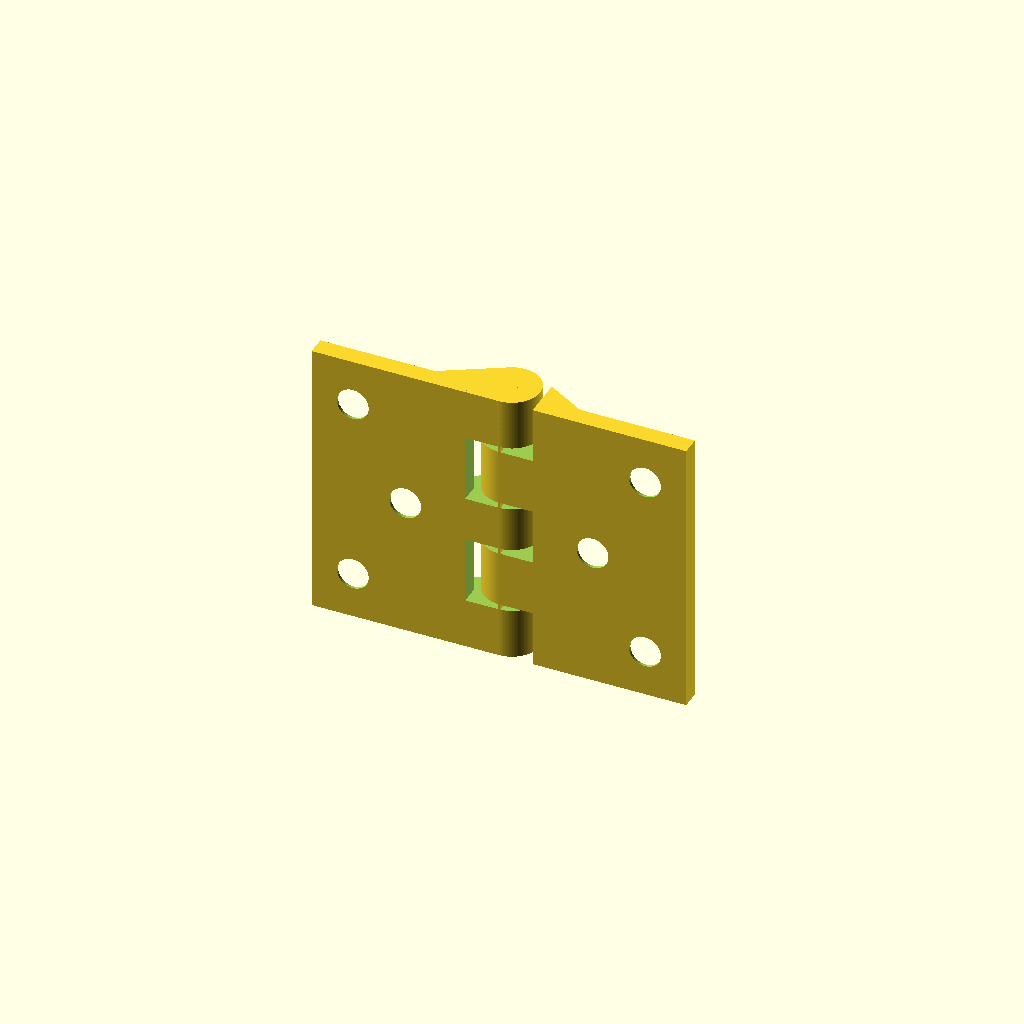
Cell 1: rendered with the file's own defaults.
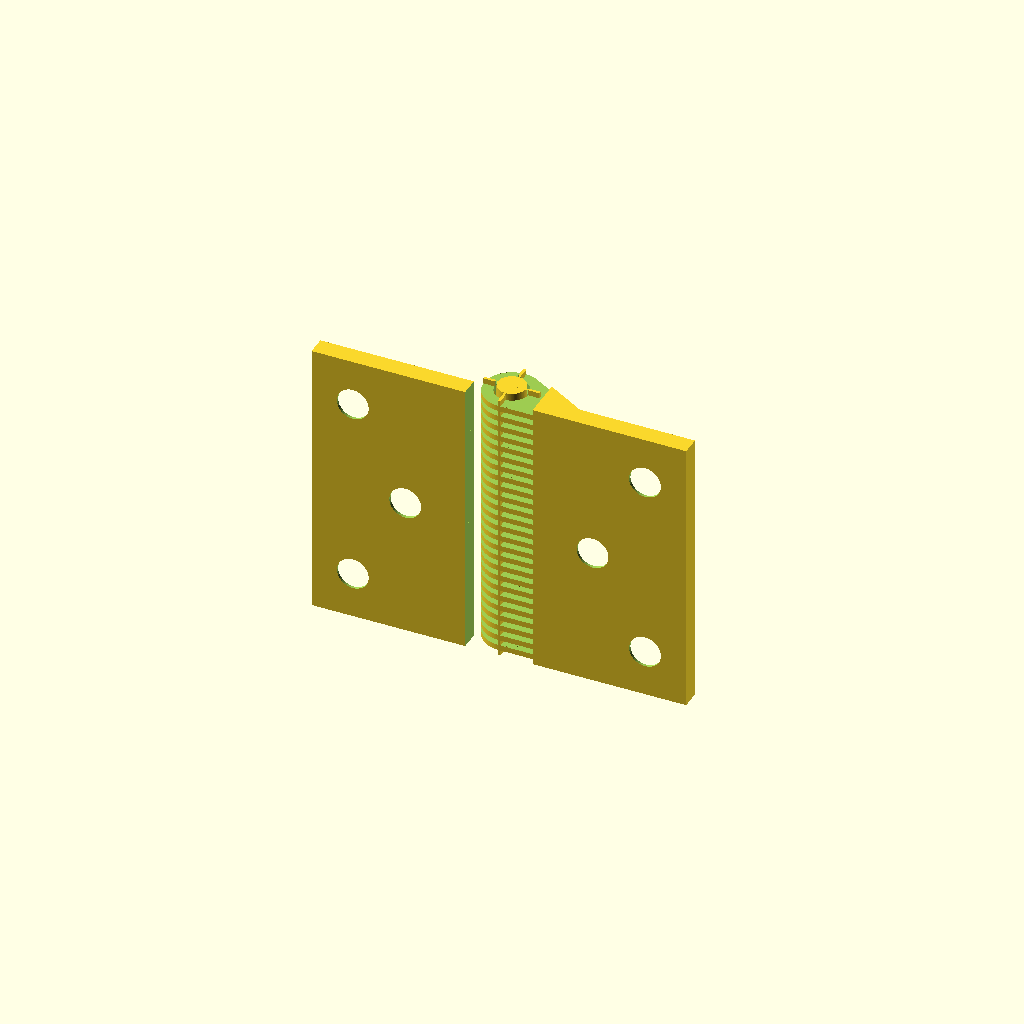
Cell 2: the same model with knuckleCount = 50.
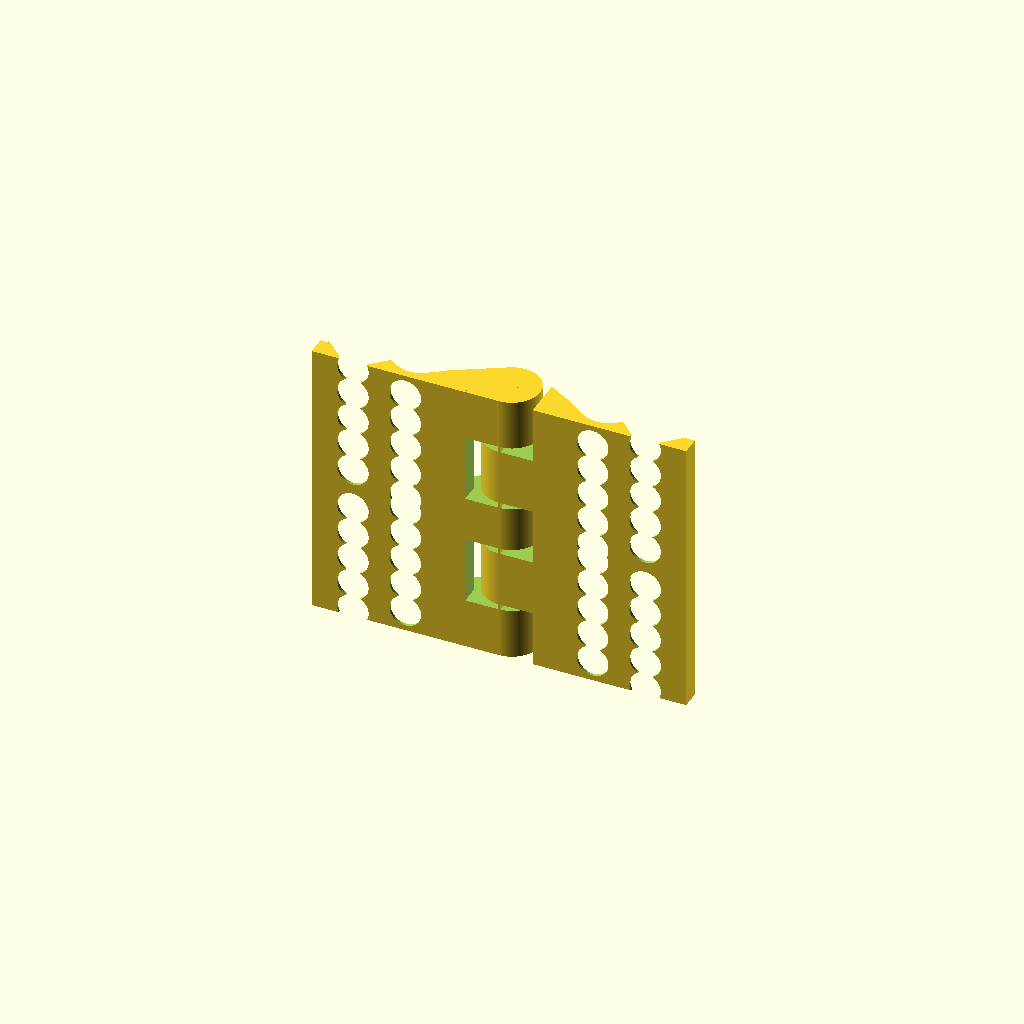
Cell 3: the same model with holeCount = 20.
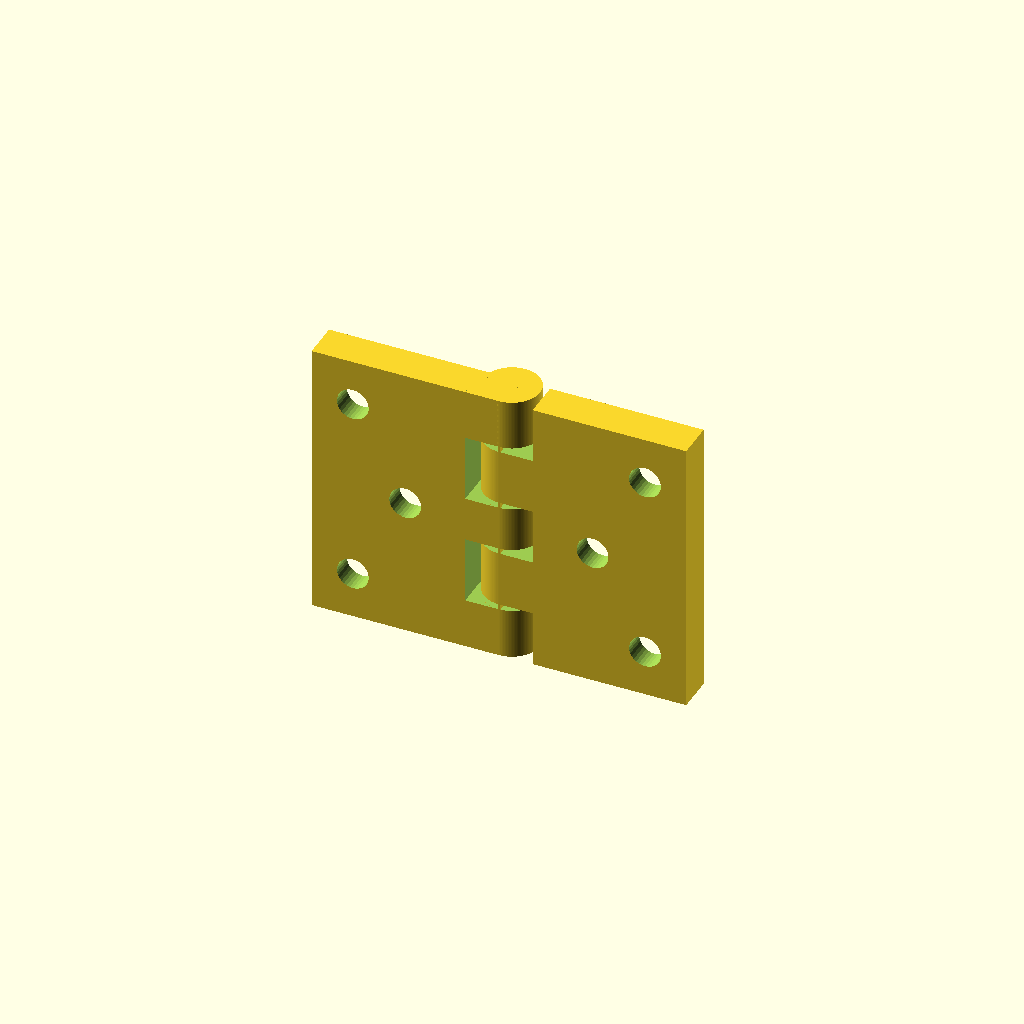
Cell 4: leafGauge = 4 (everything else at default).
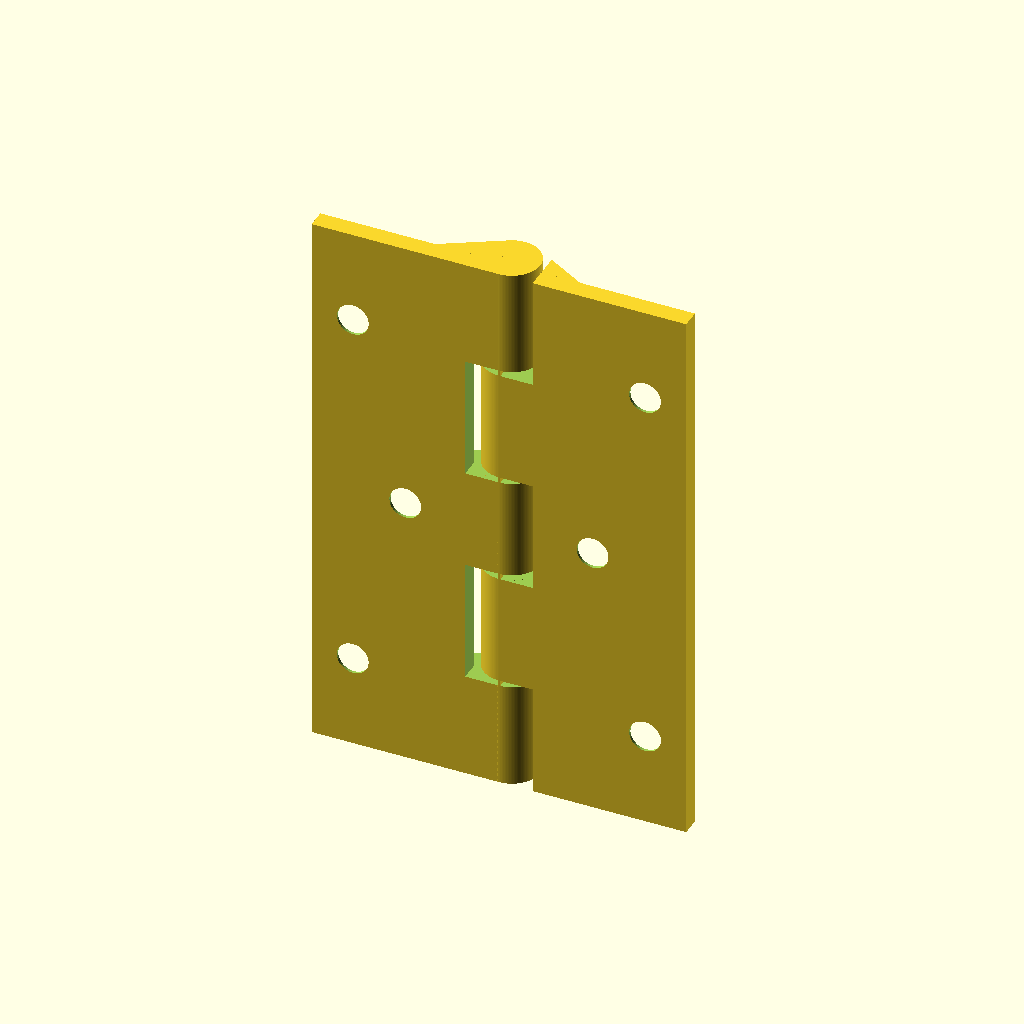
Cell 5: the same model with pinLength = 60.
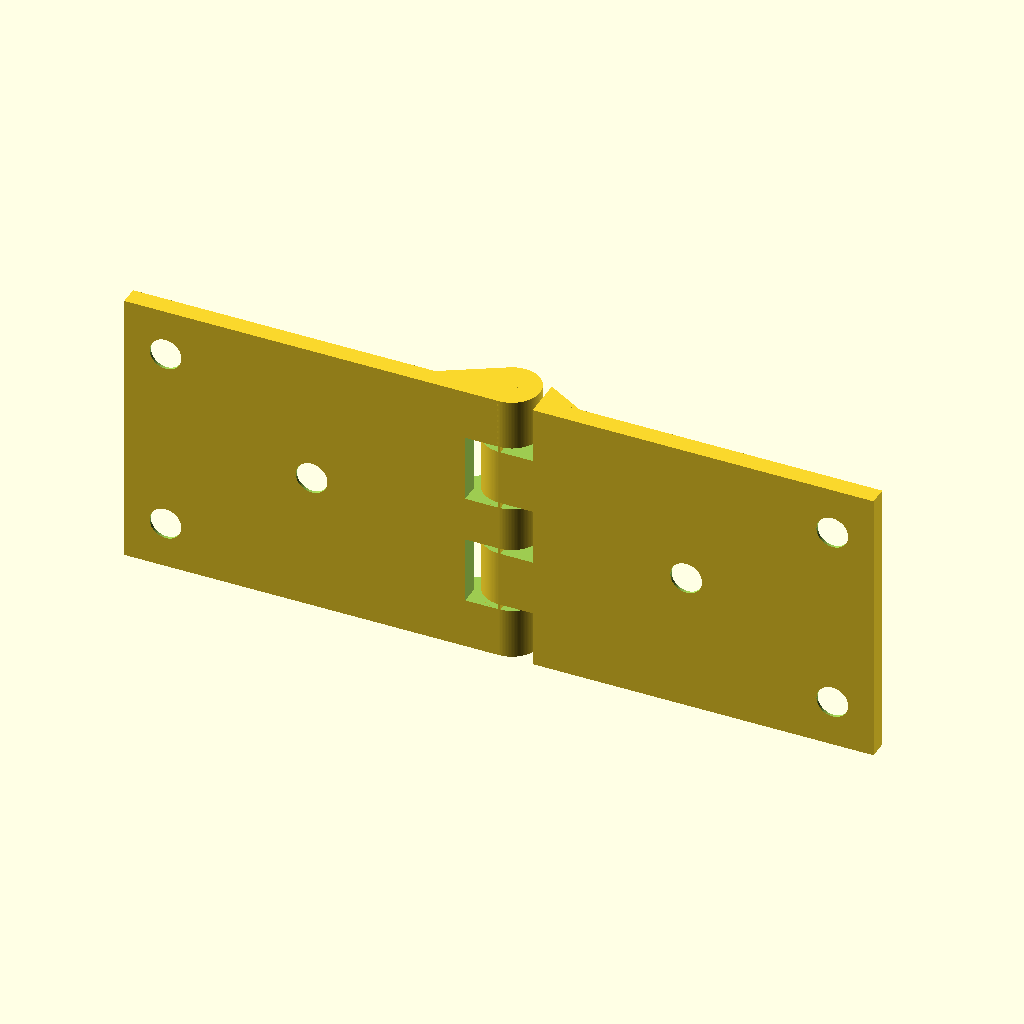
Cell 6: the same model with openWidth = 80.
All cells are drawn from one camera (rotation 55°, 0°, 25°, orthographic, colour scheme Cornfield), so only the parameter changes between them.
The OpenSCAD source (inputs/thingiverse/files/thing-1717735/files/StandardHinge.scad):
/* GLOBAL */
// What is the thickness of the leaves? (min=2)
leafGauge = 2;

// What is the length of the pin?
pinLength = 30;

// What is the width of the hinge from leaf edge to leaf edge when laid flat? (min=kDiameter+25)
openWidth = 40;

// What is the diameter of the pin? (min=3)
diameter = 3;

// What is the diameter of the knuckles? (min=either pinDiameter+3 or leafGuage)
kDiameter = 6;

// How many knuckles?
knuckleCount = 5; // [3:2:50]

// How many drill holes?
holeCount = 3; // [0:20]

module drillHole( holeRadius, chamferRadius, length )
{
    union () {
        cylinder(r=holeRadius, h=length+2, center=true, $fn=32);
        translate([0,0,length/2-chamferRadius])
            cylinder(r1=0, r2=1.5*chamferRadius, h=1.5*chamferRadius, $fn=32);
    }
}

module prism(l, w, h){
    polyhedron(
        points=[[0,0,0], [l,0,0], [l,w,0], [0,w,0], [0,w,h], [l,w,h]],
        faces=[[0,1,2,3],[5,4,3,2],[0,4,5,1],[0,3,4],[5,2,1]]
    );
}


/* HIDDEN */
$fn = 128;

module standardHinge( gauge, length, width, pinDiameter, knuckleDiameter, knuckles, drillHoles )
{
	truePinDiameter = max(pinDiameter,3);
	trueGauge = max(gauge,2);
    trueKnuckleDiameter = max(knuckleDiameter,pinDiameter+3,trueGauge);
	trueWidth = max(width/2,(trueKnuckleDiameter + 25)/2);
	trueKnuckles = max(knuckles, 2*floor(knuckles/2)+1, 3);

	knuckleRadius = trueKnuckleDiameter / 2;
	pinRadius = truePinDiameter / 2;
	pitch = length / trueKnuckles;
	leafWidth = trueWidth;
	pClear = 0.3; // clearance between the pin and the free knuckles
    kClear = 0.6; // clearance between adjacent free and fixed knuckles
	support = 0.3; // support width
    holeSpacingV = length / (2*drillHoles);
    holeRadius = 1.7;
    chamferRadius = 3.4;
    
    fillAngle = 30;
    fillDepth = knuckleRadius - trueGauge + cos(fillAngle)*knuckleRadius;
    fillLength = fillDepth/tan(fillAngle);
    
    union() {
		// Fixed side
		difference() {
			union() {
				// Knuckle
                translate([0,0,-length/2]) cylinder(r=knuckleRadius,h=length);
				// Leaf
				translate([-leafWidth/2,trueGauge/2-knuckleRadius,0]) cube([leafWidth,trueGauge,length],true);
                // Connect Leaf to Knuckle
                translate([-knuckleRadius,-knuckleRadius,-length/2])
                    cube([knuckleRadius,knuckleRadius,length]);
                if ( trueGauge < knuckleRadius ) 
                    translate([-fillLength-sin(fillAngle)*knuckleRadius,-knuckleRadius + trueGauge,-length/2])
                        rotate( [-90,-90,0]) difference() {
                            prism(length,fillLength,fillDepth);
                            union() {
                                for ( i = [1:2:trueKnuckles-2] ) {
                                    translate([pitch*i - kClear,0,-0.0001])
                                        cube([pitch + 2*kClear,fillLength,fillDepth]);
                            }
                        }
                }
			}

            union() {
				// Space for the free knuckles
				for ( i = [1:2:trueKnuckles-2] ) {
					translate([-knuckleRadius-kClear,-knuckleRadius-kClear,i*pitch - kClear - length/2])
						cube([2*(knuckleRadius+kClear),2*(knuckleRadius+kClear),pitch + 2*kClear]);
                }
                // Drill holes
                for ( i = [1:2:ceil(drillHoles/2)] ) {
                    translate([chamferRadius+1-leafWidth,trueGauge/2-knuckleRadius,(2*i-1)*holeSpacingV - length/2]) rotate([-90,0,0]) 
                        drillHole(holeRadius, chamferRadius, trueGauge);
                    translate([chamferRadius+1-leafWidth,trueGauge/2-knuckleRadius,length/2 - (2*i-1)*holeSpacingV]) rotate([-90,0,0])
                        drillHole(holeRadius, chamferRadius, trueGauge);
                    if ( i < drillHoles/2 ) {
                        j = i+1;
                        translate([-leafWidth/2,trueGauge/2-knuckleRadius,(2*j-1)*holeSpacingV-length/2]) rotate([-90,0,0])
                            drillHole(holeRadius, chamferRadius, trueGauge);
                        translate([-leafWidth/2,trueGauge/2-knuckleRadius,length/2-(2*j-1)*holeSpacingV]) rotate([-90,0,0])
                            drillHole(holeRadius, chamferRadius, trueGauge);
                    }
                }
			}
		}

		// Pin
		translate([0,0,-length/2]) cylinder(r=pinRadius,h=length);

		// Free side
		rotate(a=0,v=[0,0,1])
		difference() {
			union() {
				// Knuckle
                translate([0,0,-length/2]) cylinder(r=knuckleRadius,h=length);
				// Leaf
				translate([leafWidth/2,trueGauge/2-knuckleRadius,0]) cube([leafWidth,gauge,length],true);
                // Connect leaf to knuckle
                translate([0,-knuckleRadius,-length/2]) cube([knuckleRadius,knuckleRadius,length]);
                if ( trueGauge < knuckleRadius ) {
                    translate([fillLength+sin(fillAngle)*knuckleRadius,-knuckleRadius+trueGauge,length/2])
                        rotate( [-90,90,0]) difference() {
                            prism(length,fillLength,fillDepth);
                            union() {
                                for ( i = [0:2:trueKnuckles-1] ) {
                                    translate([pitch*i,0,-0.0001])
                                        cube([pitch,fillLength,fillDepth]);
                                }
                            }
                        }
                }

			}

			union() {
				// Space for the fixed knuckles
				for ( i = [0:2:trueKnuckles-1] ) {
					translate([-knuckleRadius-kClear,-knuckleRadius-kClear,i*pitch - length/2])
						cube([2*(kClear+knuckleRadius),2*(kClear+knuckleRadius),pitch]);
                }
                
				// Space for the pin
				translate([0,0,-length/2]) cylinder(r=pinRadius+pClear,h=length);
                
                // Clear the ends that are left behind because of round-off error
                translate([0,0,length-pitch])
                    cube([2*(knuckleRadius+kClear),2*(knuckleRadius+kClear),length],true);
                translate([0,0,-length+pitch])
                    cube([2*(knuckleRadius+kClear),2*(knuckleRadius+kClear),length],true);
                
                // Drill holes
                for ( i = [1:2:ceil(drillHoles/2)] ) {
                    translate([leafWidth-chamferRadius-1,trueGauge/2-knuckleRadius,(2*i-1)*holeSpacingV - length/2]) rotate([-90,0,0]) 
                        drillHole(holeRadius, chamferRadius, trueGauge);
                    translate([leafWidth-chamferRadius-1,trueGauge/2-knuckleRadius,length/2 - (2*i-1)*holeSpacingV]) rotate([-90,0,0])
                        drillHole(holeRadius, chamferRadius, trueGauge);
                    if ( i < drillHoles/2 ) {
                        j = i+1;
                        translate([leafWidth/2,trueGauge/2-knuckleRadius,(2*j-1)*holeSpacingV-length/2]) rotate([-90,0,0])
                            drillHole(holeRadius, chamferRadius, trueGauge);
                        translate([leafWidth/2,trueGauge/2-knuckleRadius,length/2-(2*j-1)*holeSpacingV]) rotate([-90,0,0])
                            drillHole(holeRadius, chamferRadius, trueGauge);
                    }
                }
			}
		}

		// Support material
		difference() {
			// Support strips
			intersection() {
				cylinder(h=length,r=knuckleRadius,center=true);
				union() {
					cube([support,2*knuckleRadius,length],center=true);
					cube([2*knuckleRadius,support,length],center=true);
				}
			}

			// Subtract the pin
			cylinder(h=length,r=pinRadius + pClear,center=true);
		}
	}
}

standardHinge( gauge=leafGauge, length=pinLength, width=openWidth, pinDiameter=diameter, knuckleDiameter=kDiameter, knuckles=knuckleCount, drillHoles=holeCount);
Parameter table extracted from the source (name, type, default, range or options):
leafGauge: number, default 2
pinLength: number, default 30
openWidth: number, default 40
diameter: number, default 3
kDiameter: number, default 6
knuckleCount: number, default 5, range 3 to 50, step 2
holeCount: number, default 3, range 0 to 20
